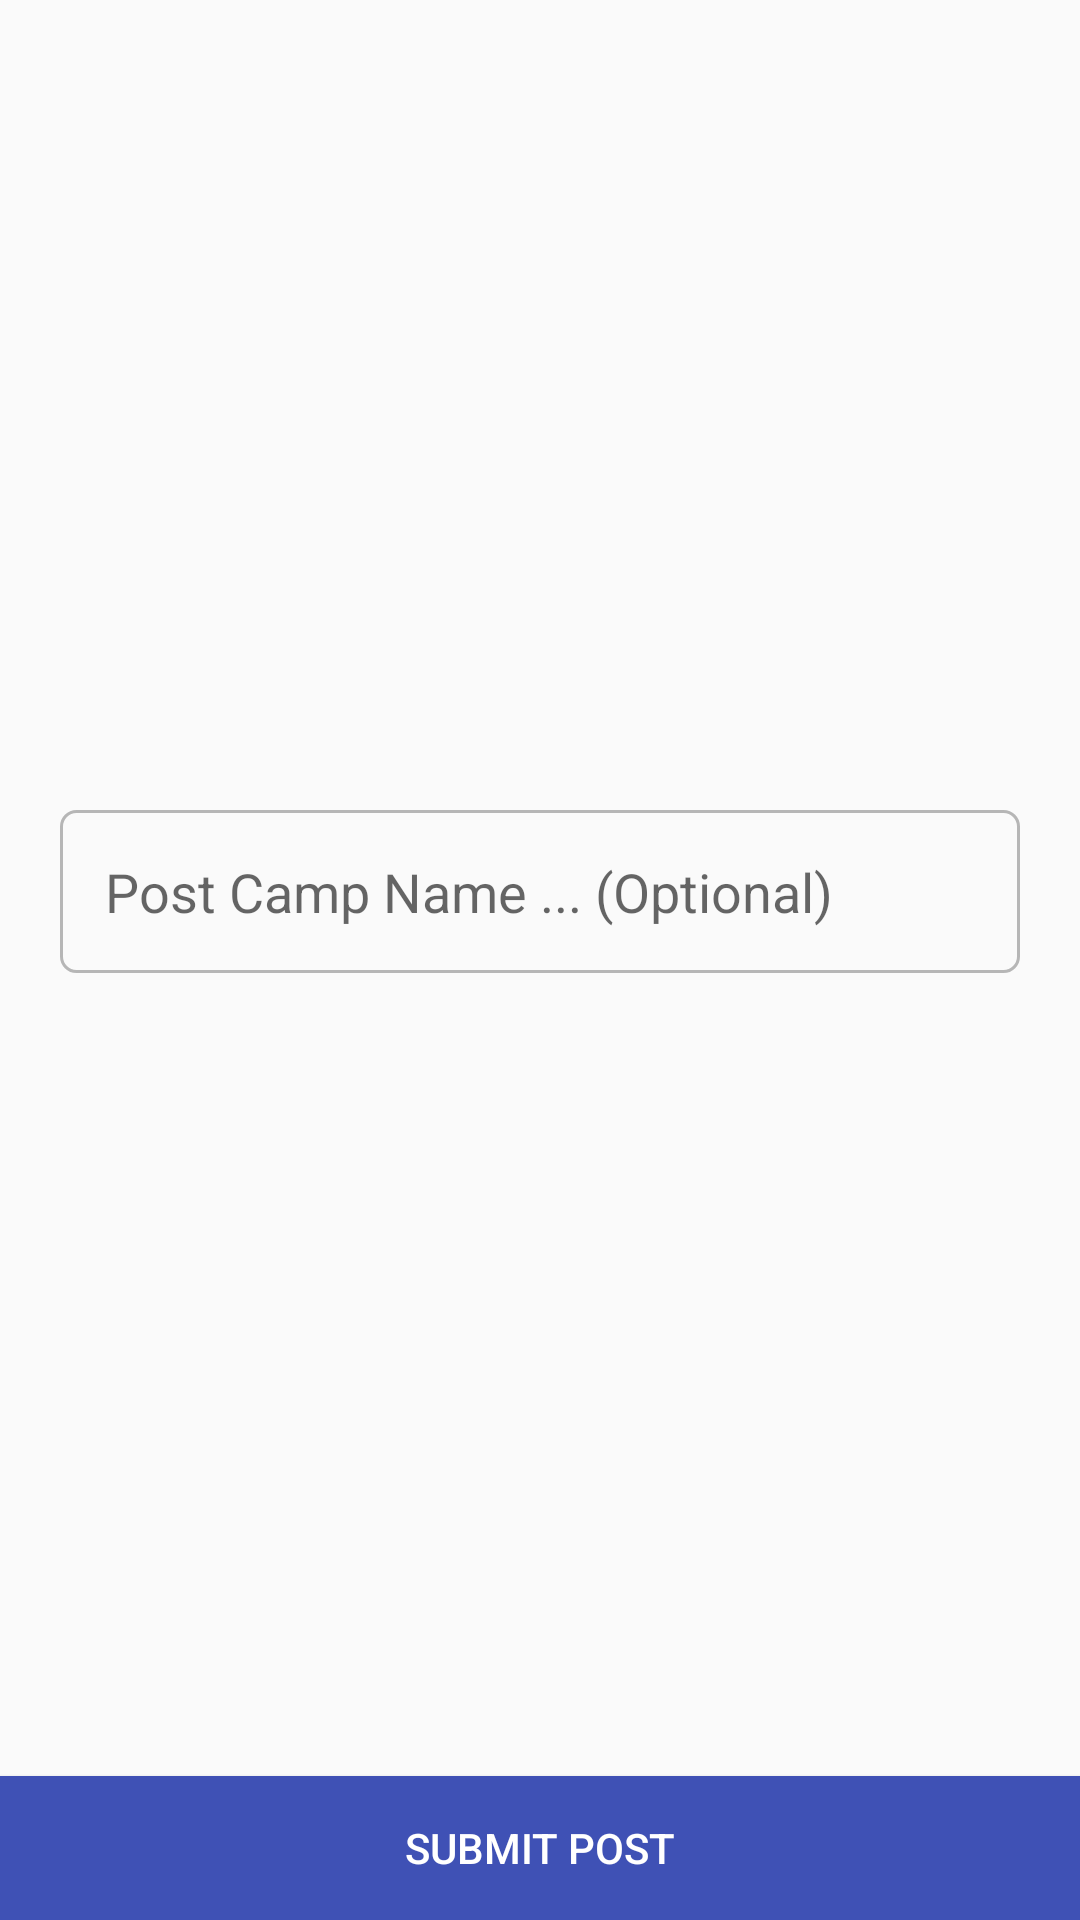

Reconstruct the res/layout file that produces this screen, plus the resources it refers to.
<!-- AndroidManifest.xml: application theme AppTheme -->
<!-- res/layout/activity_post_lnf.xml -->
<?xml version="1.0" encoding="utf-8"?>
<RelativeLayout xmlns:android="http://schemas.android.com/apk/res/android"
    xmlns:tools="http://schemas.android.com/tools" android:layout_width="match_parent"
    android:layout_height="match_parent"
    tools:context="com.keele_v11.PostLnfActivity">

    <LinearLayout
        android:orientation="horizontal"
        android:layout_width="match_parent"
        android:layout_height="250dp"
        android:id="@+id/linearLayout">

        <ImageButton
            android:layout_width="match_parent"
            android:layout_height="match_parent"
            android:id="@+id/imageSelect"
            android:layout_alignParentTop="true"
            android:layout_centerHorizontal="true"
            android:background="#00ffffff"
            android:src="@mipmap/add_btn"
            android:scaleType="fitXY"
            android:adjustViewBounds="true" />
    </LinearLayout>

    <LinearLayout
        android:orientation="vertical"
        android:layout_width="match_parent"
        android:layout_height="match_parent"
        android:layout_above="@+id/activateButton"
        android:layout_below="@+id/linearLayout">

        <EditText
            android:layout_width="match_parent"
            android:layout_height="wrap_content"
            android:id="@+id/titleField_E"
            android:background="@drawable/input_outline"
            android:layout_below="@+id/imageSelect"
            android:layout_centerHorizontal="true"
            android:layout_marginLeft="20dp"
            android:layout_marginTop="20dp"
            android:layout_marginRight="20dp"
            android:padding="15dp"
            android:hint="Post Camp Name ... (Optional)" />

    </LinearLayout>

    <Button
        android:layout_width="match_parent"
        android:layout_height="wrap_content"
        android:text="Submit Post"
        android:id="@+id/activateButton"
        android:background="@color/colorPrimary"
        android:layout_alignParentBottom="true"
        android:layout_centerHorizontal="true"
        android:textColor="#ffffff" />
</RelativeLayout>
<!-- resources referenced by this layout -->
<resources>
  <color name="colorPrimary">#3F51B5</color>
  <!-- drawable input_outline (drawable) -->
  <?xml version="1.0" encoding="utf-8"?>
  <shape xmlns:android="http://schemas.android.com/apk/res/android">
  
      <stroke
          android:color="@color/greyColor"
          android:width="1dp"/>
      <corners
          android:radius="5dp"/>
  
  </shape>
  <style name="AppTheme" parent="Theme.AppCompat.Light.DarkActionBar"> //Theme.AppCompat.Light.DarkActionBar
          
          <item name="colorPrimary">@color/colorPrimary</item>
          <item name="colorPrimaryDark">@color/colorPrimaryDark</item>
          <item name="colorAccent">@color/colorAccent</item>
      </style>
  <color name="greyColor">#b6b6b6</color>
  <color name="colorPrimaryDark">#303F9F</color>
  <color name="colorAccent">#FF4081</color>
</resources>
